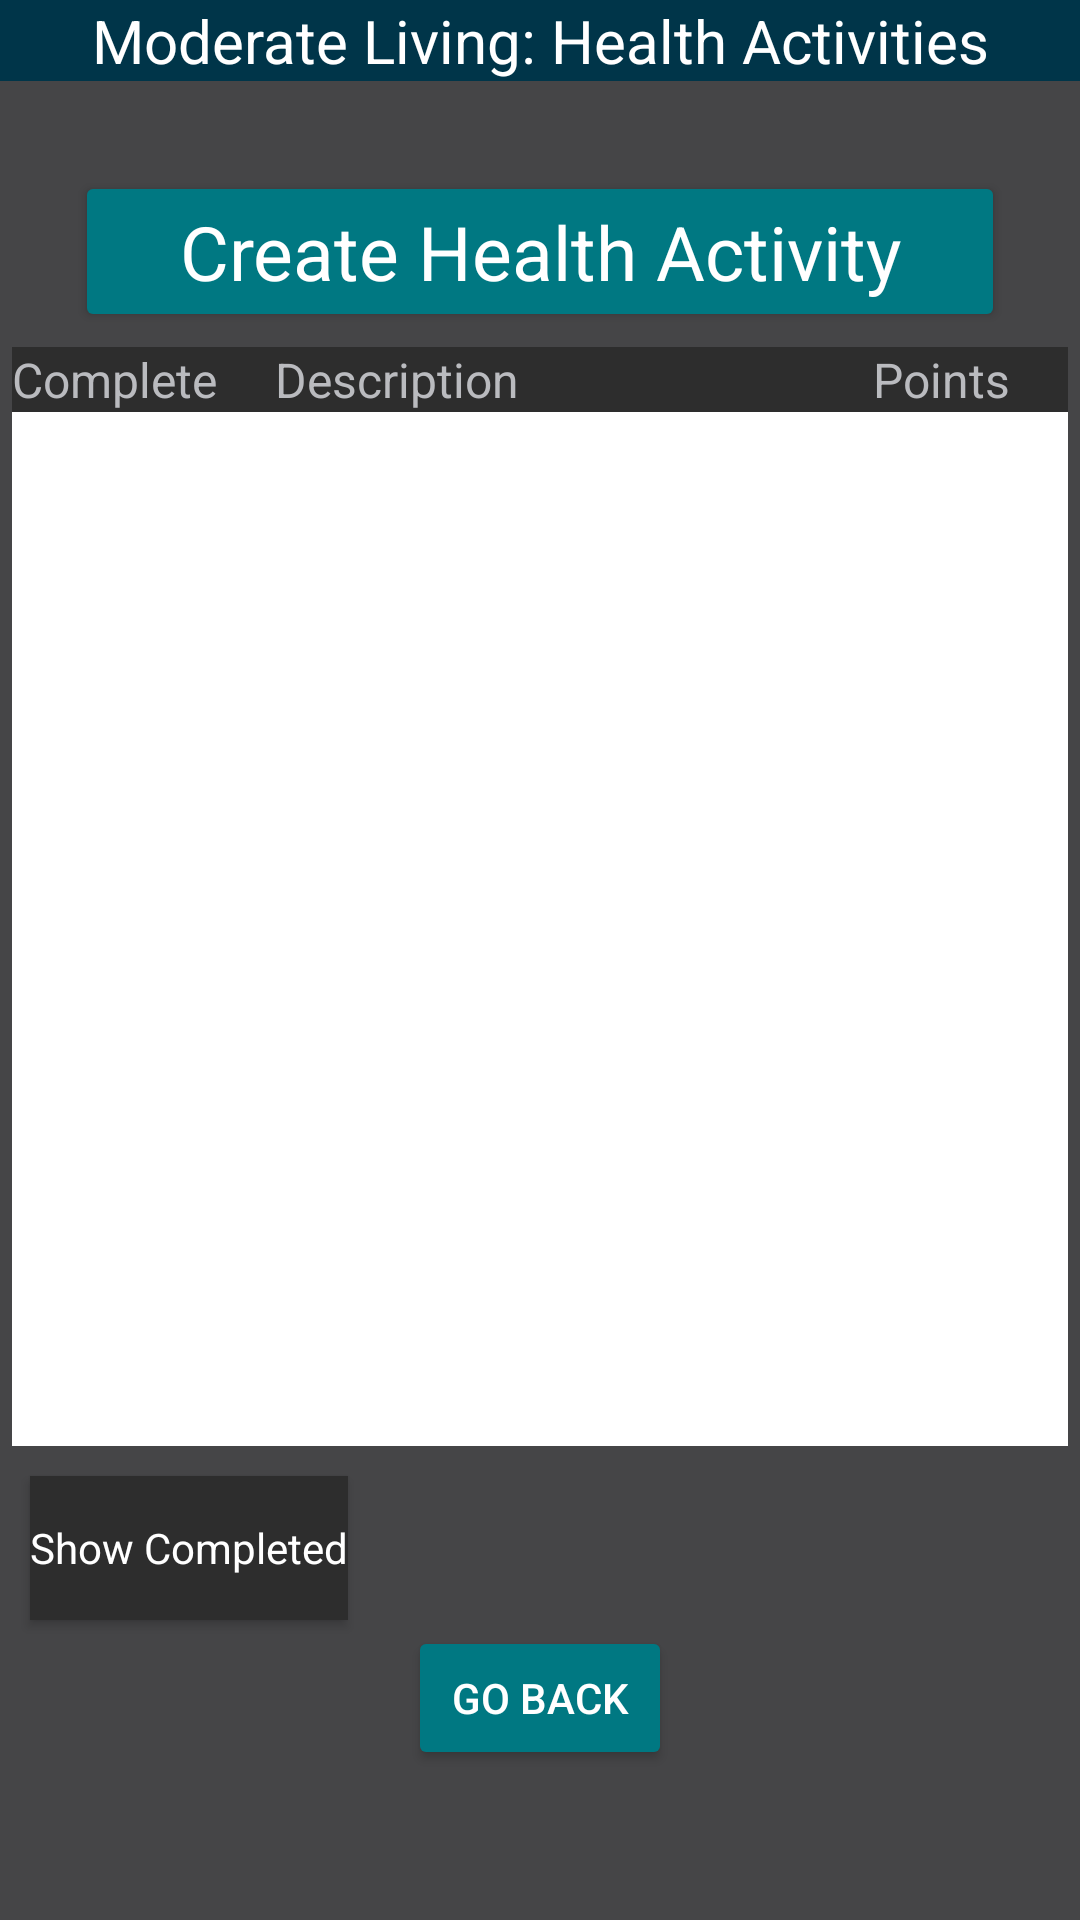

Write the Android layout XML for this screen, with the resource values it uses.
<!-- AndroidManifest.xml: application theme Theme.ModerateLiving -->
<!-- res/layout/activity_health.xml -->
<?xml version="1.0" encoding="utf-8"?>
<androidx.constraintlayout.widget.ConstraintLayout xmlns:android="http://schemas.android.com/apk/res/android"
    xmlns:app="http://schemas.android.com/apk/res-auto"
    xmlns:tools="http://schemas.android.com/tools"
    android:id="@+id/healthTableLayout"
    android:layout_width="match_parent"
    android:layout_height="match_parent"
    android:background="@color/grayDark"
    tools:context=".AndroidActivity.HealthActivity">

    <androidx.appcompat.widget.AppCompatButton
        android:id="@+id/buttonHealthActivityHome"
        android:layout_width="wrap_content"
        android:layout_height="wrap_content"
        android:layout_marginBottom="50dp"
        android:backgroundTint="@color/blueGreen"
        android:elevation="12dp"
        android:text="@string/buttonHealthActivityHome"
        android:textColor="@color/white"
        app:layout_constraintBottom_toBottomOf="parent"
        app:layout_constraintEnd_toEndOf="parent"
        app:layout_constraintStart_toStartOf="parent" />

    <TextView
        android:id="@+id/textViewHealthActivityText"
        android:layout_width="0dp"
        android:layout_height="wrap_content"
        android:background="@color/material_dynamic_primary20"
        android:gravity="center"
        android:text="@string/textViewHealthActivityText"
        android:textColor="@color/white"
        android:textSize="20sp"
        app:layout_constraintEnd_toEndOf="parent"
        app:layout_constraintStart_toStartOf="parent"
        app:layout_constraintTop_toTopOf="parent" />

    <androidx.appcompat.widget.AppCompatButton
        android:id="@+id/buttonHealthActivityCreate"
        style="@style/Widget.AppCompat.Button"
        android:layout_width="0dp"
        android:layout_height="wrap_content"
        android:layout_marginStart="25dp"
        android:layout_marginTop="30dp"
        android:layout_marginEnd="25dp"
        android:backgroundTint="@color/blueGreen"
        android:elevation="12dp"
        android:text="@string/buttonHealthActivityCreate"
        android:textAppearance="@style/TextAppearance.AppCompat.Display1"
        android:textColor="@color/white"
        android:textSize="25sp"
        app:layout_constraintEnd_toEndOf="parent"
        app:layout_constraintHorizontal_bias="0.0"
        app:layout_constraintStart_toStartOf="parent"
        app:layout_constraintTop_toBottomOf="@+id/textViewHealthActivityText" />


    <LinearLayout
        android:id="@+id/linearLayoutHealthActText"
        android:layout_width="match_parent"
        android:layout_height="wrap_content"
        android:layout_marginTop="5dp"
        android:orientation="horizontal"
        app:layout_constraintEnd_toEndOf="parent"
        app:layout_constraintStart_toStartOf="parent"
        app:layout_constraintTop_toBottomOf="@+id/buttonHealthActivityCreate">

        <TextView
            android:id="@+id/textViewHealthActRedeem"
            android:layout_width="wrap_content"
            android:layout_height="wrap_content"
            android:layout_marginStart="4dp"
            android:layout_weight="1"
            android:background="@color/grayExtraDark"
            android:text="@string/textViewHealthActivityIncomplete"
            android:textColor="@color/grayLight"
            android:textSize="16sp" />

        <TextView
            android:id="@+id/textViewHealthActivityDescription"
            android:layout_width="180dp"
            android:layout_height="wrap_content"
            android:layout_weight="1"
            android:background="@color/grayExtraDark"
            android:text="@string/textViewHealthActivityDescription"
            android:textColor="@color/grayLight"
            android:textSize="16sp" />

        <TextView
            android:id="@+id/textViewHealthActivityPoints"
            android:layout_width="wrap_content"
            android:layout_height="wrap_content"
            android:layout_weight="1"
            android:layout_marginEnd="4dp"
            android:background="@color/grayExtraDark"
            android:text="@string/textViewHealthActivityPoints"
            android:textColor="@color/grayLight"
            android:textSize="16sp" />
    </LinearLayout>

    <LinearLayout
        android:id="@+id/linearLayoutHealthActivityList"
        android:layout_width="0dp"
        android:layout_height="0dp"
        android:layout_marginStart="4dp"
        android:layout_marginEnd="4dp"
        android:layout_marginBottom="60dp"
        android:orientation="vertical"
        app:layout_constraintBottom_toTopOf="@+id/buttonHealthActivityHome"
        app:layout_constraintEnd_toEndOf="parent"
        app:layout_constraintStart_toStartOf="parent"
        app:layout_constraintTop_toBottomOf="@+id/linearLayoutHealthActText">

        <androidx.recyclerview.widget.RecyclerView
            android:id="@+id/recyclerViewHealth"
            android:layout_width="match_parent"
            android:layout_height="match_parent"
            android:background="@color/white"
            app:layoutManager="androidx.recyclerview.widget.LinearLayoutManager" />
    </LinearLayout>

    <androidx.appcompat.widget.AppCompatButton
        android:id="@+id/buttonHealthActivityShowAll"
        android:layout_width="wrap_content"
        android:layout_height="wrap_content"
        android:layout_marginStart="10dp"
        android:layout_marginTop="10dp"
        android:elevation="12dp"
        android:background="@color/grayExtraDark"
        android:text="@string/buttonHealthActivityShowAll"
        android:textAppearance="@style/TextAppearance.AppCompat.Display1"
        android:textColor="@color/white"
        android:textSize="14sp"
        app:layout_constraintStart_toStartOf="parent"
        app:layout_constraintTop_toBottomOf="@+id/linearLayoutHealthActivityList" />

</androidx.constraintlayout.widget.ConstraintLayout>
<!-- resources referenced by this layout -->
<resources>
  <color name="blueGreen">#FF007882</color>
  <color name="grayDark">#FF454547</color>
  <color name="grayExtraDark">#2D2D2D</color>
  <color name="grayLight">#FFBABBBF</color>
  <color name="white">#FFFFFFFF</color>
  <string name="buttonHealthActivityCreate">Create Health Activity</string>
  <string name="buttonHealthActivityHome">Go Back</string>
  <string name="buttonHealthActivityShowAll">Show Completed</string>
  <string name="textViewHealthActivityDescription">Description</string>
  <string name="textViewHealthActivityIncomplete">Complete</string>
  <string name="textViewHealthActivityPoints">"Points"</string>
  <string name="textViewHealthActivityText">Moderate Living: Health Activities</string>
  <style name="Theme.ModerateLiving" parent="Base.Theme.ModerateLiving" />
  <style name="Base.Theme.ModerateLiving" parent="Theme.Material3.Light.NoActionBar">
          
          
      </style>
</resources>
